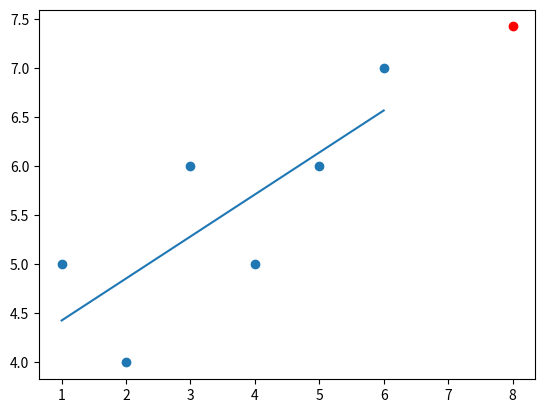

Generate this figure with matplotlib:
#! usr/bin/env python3


from statistics import mean
import numpy as np
import matplotlib.pyplot as plt

x_list = [1, 2, 3, 4, 5, 6]
y_list = [5, 4, 6, 5, 6, 7]
xs = np.array(x_list, dtype=np.float64)
ys = np.array(y_list, dtype=np.float64)


def best_fit(xs, yx):
    """Return best fit slope and y-intercept of xs and ys."""
    xs_bar = mean(xs)
    ys_bar = mean(ys)
    x_y_bar = mean(xs * ys)
    x_sq_bar = mean(xs ** 2)

    slope = (  (xs_bar * ys_bar - x_y_bar) /
             (xs_bar ** 2 - x_sq_bar)  )
    y_int = ys_bar - slope * xs_bar

    return slope, y_int


def squared_error(ys_orig, ys_line):
    """Return Squared Error of LBF."""
    squared_error = sum((ys_line - ys_orig) ** 2)
    return squared_error


def coefficient_of_determination(ys_orig, ys_line):
    """Return coefficient of determination (R^2)"""
    ys_mean = mean(ys_orig)
    y_mean_line = [ys_mean for y in ys_orig]
    squared_error_regr = squared_error(ys_orig, ys_line)
    squared_error_y_mean = squared_error(ys_orig, y_mean_line)
    r_squared = 1 - (squared_error_regr / squared_error_y_mean)
    return r_squared


# Find line of best fit
bf_line = best_fit(xs, ys)
slope = bf_line[0]
y_int = bf_line[1]


# Make regression line
regression_line = [(slope * x) + y_int for x in xs]


# Make predictions
predict_x = 8
predict_y = slope * predict_x + y_int


# Check accuracy
r_squared = coefficient_of_determination(ys, regression_line)
print(r_squared)


# Plot regression line and data
plt.scatter(xs, ys)
plt.scatter(predict_x, predict_y, color='r')
plt.plot(xs, regression_line)


plt.show()
